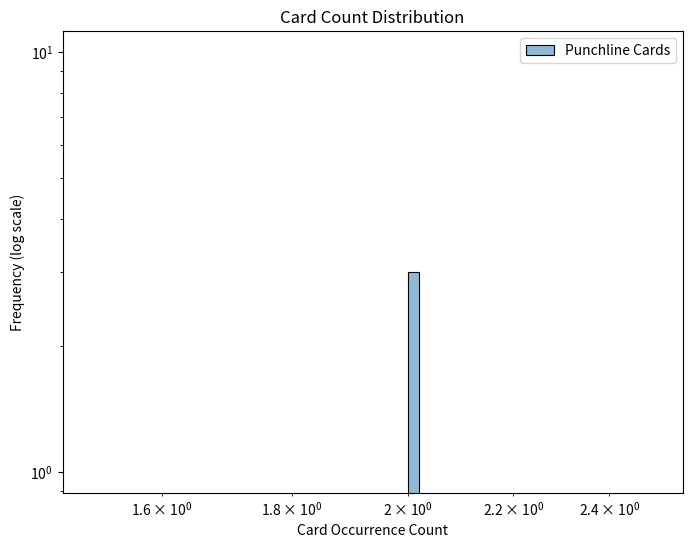
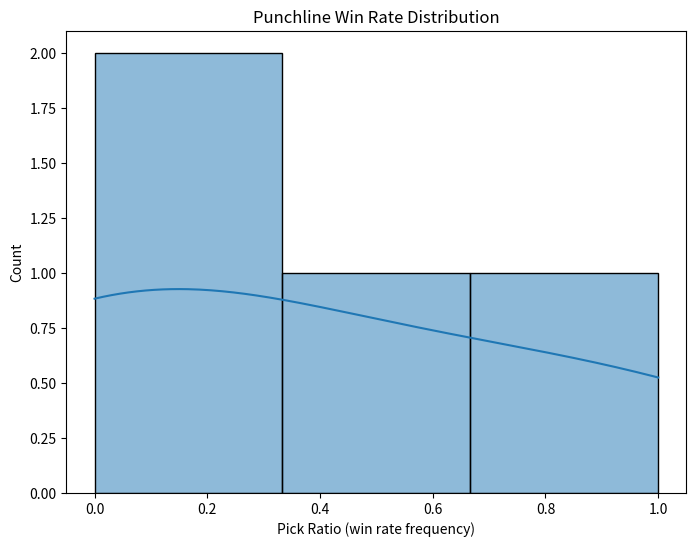

Write the Python code that produced these figures, in order.
#!/usr/bin/env python3
"""
Module: eda.py

This module provides functions for exploratory data analysis (EDA) and visualizations
for a CAH dataset. It includes:

  - exploratory_data_analysis: Prints summary statistics and correlations.
  - plot_card_counts: Plots histograms of card occurrence counts (for white and black cards) on a log scale.
  - plot_pick_ratio: Plots the distribution of pick ratios (win rate frequency) for white cards.

Usage:
  Run this module directly to see a demonstration with dummy data.
"""

import pandas as pd
import matplotlib.pyplot as plt
import seaborn as sns

# ---------------------------------------------------------------------------
# Exploratory Data Analysis
# ---------------------------------------------------------------------------
def exploratory_data_analysis(df: pd.DataFrame):
    """
    Performs basic exploratory data analysis and prints summary statistics.
    
    Parameters:
      df (pd.DataFrame): The dataset to analyze.
    """
    print("=== Exploratory Data Analysis ===")
    print("Data Shape:", df.shape)
    
    if "fake_round_id" in df.columns:
        print("Unique fake_round_id:", df["fake_round_id"].nunique())
    if "black_card_text" in df.columns:
        print("Unique black cards:", df["black_card_text"].nunique())
    if "white_card_text" in df.columns:
        print("Unique white cards:", df["white_card_text"].nunique())
    
    print("\nDescriptive Statistics:")
    print(df.describe())
    
    cols_to_exclude = ["black_card_text", "white_card_text", "text"]
    numeric_df = df.drop(columns=cols_to_exclude, errors="ignore")
    
    if "won" in numeric_df.columns:
        print("\nCorrelation with 'won':")
        print(numeric_df.corrwith(numeric_df["won"]))
    
    if "ID_index" in df.columns:
        print("\nWin rate by position (ID_index):")
        print(df.groupby("ID_index")["won"].mean())
    
    print("=" * 40, "\n")

# ---------------------------------------------------------------------------
# Visualization Functions
# ---------------------------------------------------------------------------
def plot_card_counts(df, white_col="white_card_text", black_col="black_card_text", save_path=None):
    """
    Plots histograms of card counts (for white and black cards) on a log scale.
    
    Parameters:
      df (DataFrame): The original CAH dataset.
      white_col (str): Column name for white cards.
      black_col (str): Column name for black cards.
      save_path (str): Optional path to save the figure.
    """
    counts_white = df[white_col].value_counts()
    counts_black = df[black_col].value_counts()
    
    plt.figure(figsize=(8, 6))
    ax = sns.histplot([counts_white, counts_black], bins=50)
    ax.set_yscale("log")
    ax.set_xscale("log")
    plt.legend(["Punchline Cards", "Prompt Cards"])
    plt.xlabel("Card Occurrence Count")
    plt.ylabel("Frequency (log scale)")
    plt.title("Card Count Distribution")
    
    if save_path:
        plt.savefig(save_path, bbox_inches="tight")
    plt.show()

def plot_pick_ratio(df_white, save_path=None):
    """
    Plots the distribution of pick ratios (win rate frequency) for white cards.
    
    Parameters:
      df_white (DataFrame): Aggregated white card data with a 'pick_ratio' column.
      save_path (str): Optional path to save the figure.
    """
    plt.figure(figsize=(8, 6))
    ax = sns.histplot(df_white["pick_ratio"], kde=True)
    plt.xlabel("Pick Ratio (win rate frequency)")
    plt.title("Punchline Win Rate Distribution")
    
    if save_path:
        plt.savefig(save_path, bbox_inches="tight")
    plt.show()

# ---------------------------------------------------------------------------
# Example Usage
# ---------------------------------------------------------------------------
if __name__ == "__main__":
    # Create a dummy DataFrame for demonstration purposes
    df_dummy = pd.DataFrame({
        "fake_round_id": [1, 1, 2, 2, 3, 3],
        "black_card_text": ["prompt1", "prompt1", "prompt2", "prompt2", "prompt3", "prompt3"],
        "white_card_text": ["joke1", "joke2", "joke1", "joke3", "joke2", "joke4"],
        "text": ["prompt1 joke1", "prompt1 joke2", "prompt2 joke1", "prompt2 joke3", "prompt3 joke2", "prompt3 joke4"],
        "won": [1, 0, 1, 0, 1, 0],
        "ID_index": [1, 2, 1, 2, 1, 2]
    })
    
    # Run exploratory data analysis
    exploratory_data_analysis(df_dummy)
    
    # Plot card count distribution
    plot_card_counts(df_dummy, white_col="white_card_text", black_col="black_card_text")
    
    # Create aggregated white card data for pick ratio demonstration
    df_white = df_dummy.groupby("white_card_text").agg(
        picks=("won", "sum"),
        pick_opportunities=("won", "count")
    ).reset_index()
    df_white["pick_ratio"] = df_white["picks"] / df_white["pick_opportunities"]
    
    # Plot pick ratio distribution
    plot_pick_ratio(df_white)
